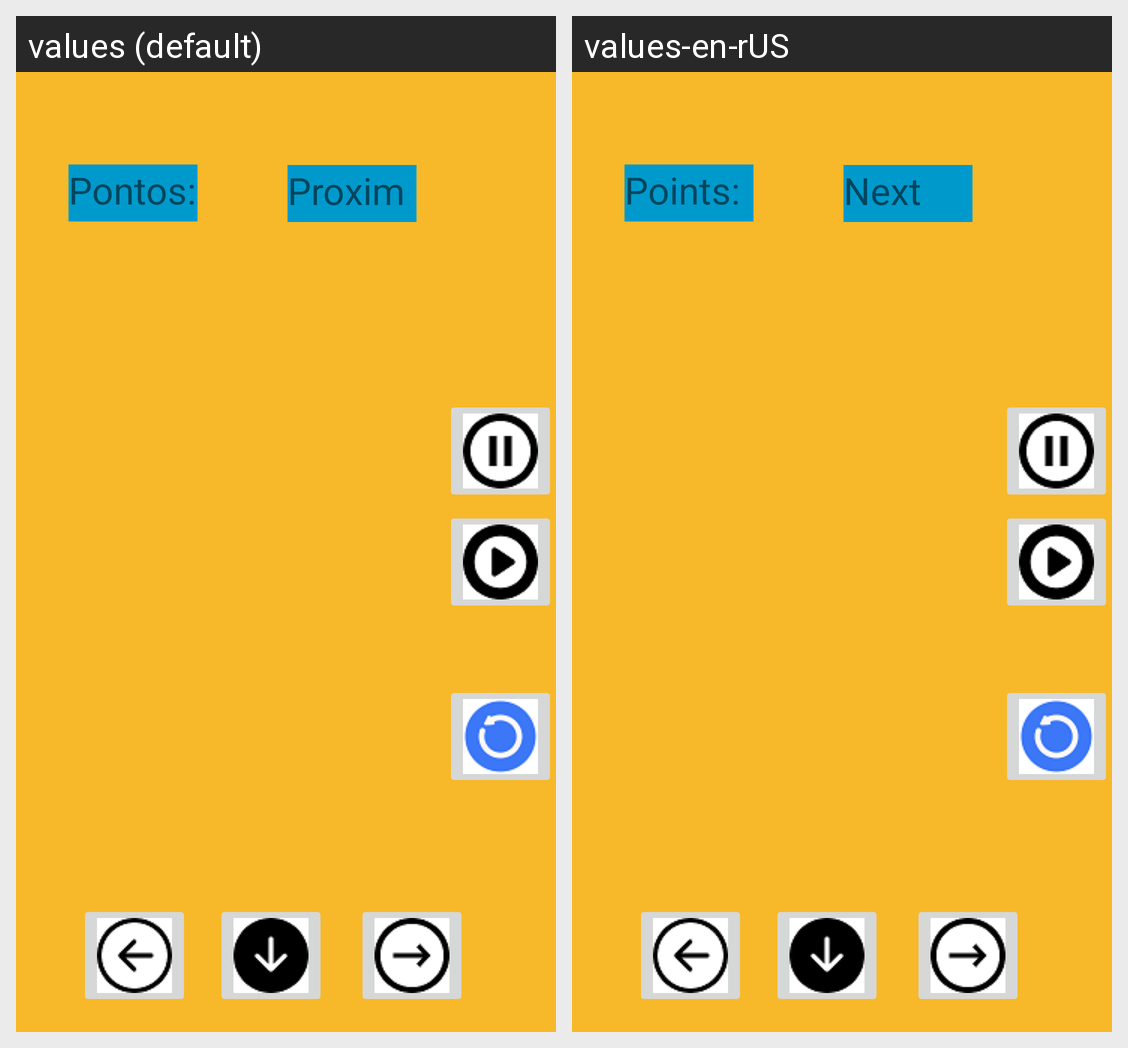

The same Android screen rendered under two of its app's locales, left to right. List the strings drawn on it with the default value and each locale's translation.
Android screen res/layout/activity_tabuleiro.xml rendered under 2 locales, left to right: values (default), values-en-rUS. Device: Nexus 5 (rendered at 1080×1920; each locale shown at half size, 540×960, under a caption strip naming it); theme AppTheme.
Strings drawn on this screen, with the default value and each locale's value (text and hints the layout hard-codes, and strings that could not be matched under every locale, appear in the picture but are not listed):

pontos
  values: Pontos:
  values-en-rUS: Points:

proximo
  values: Proximo:
  values-en-rUS: Next
